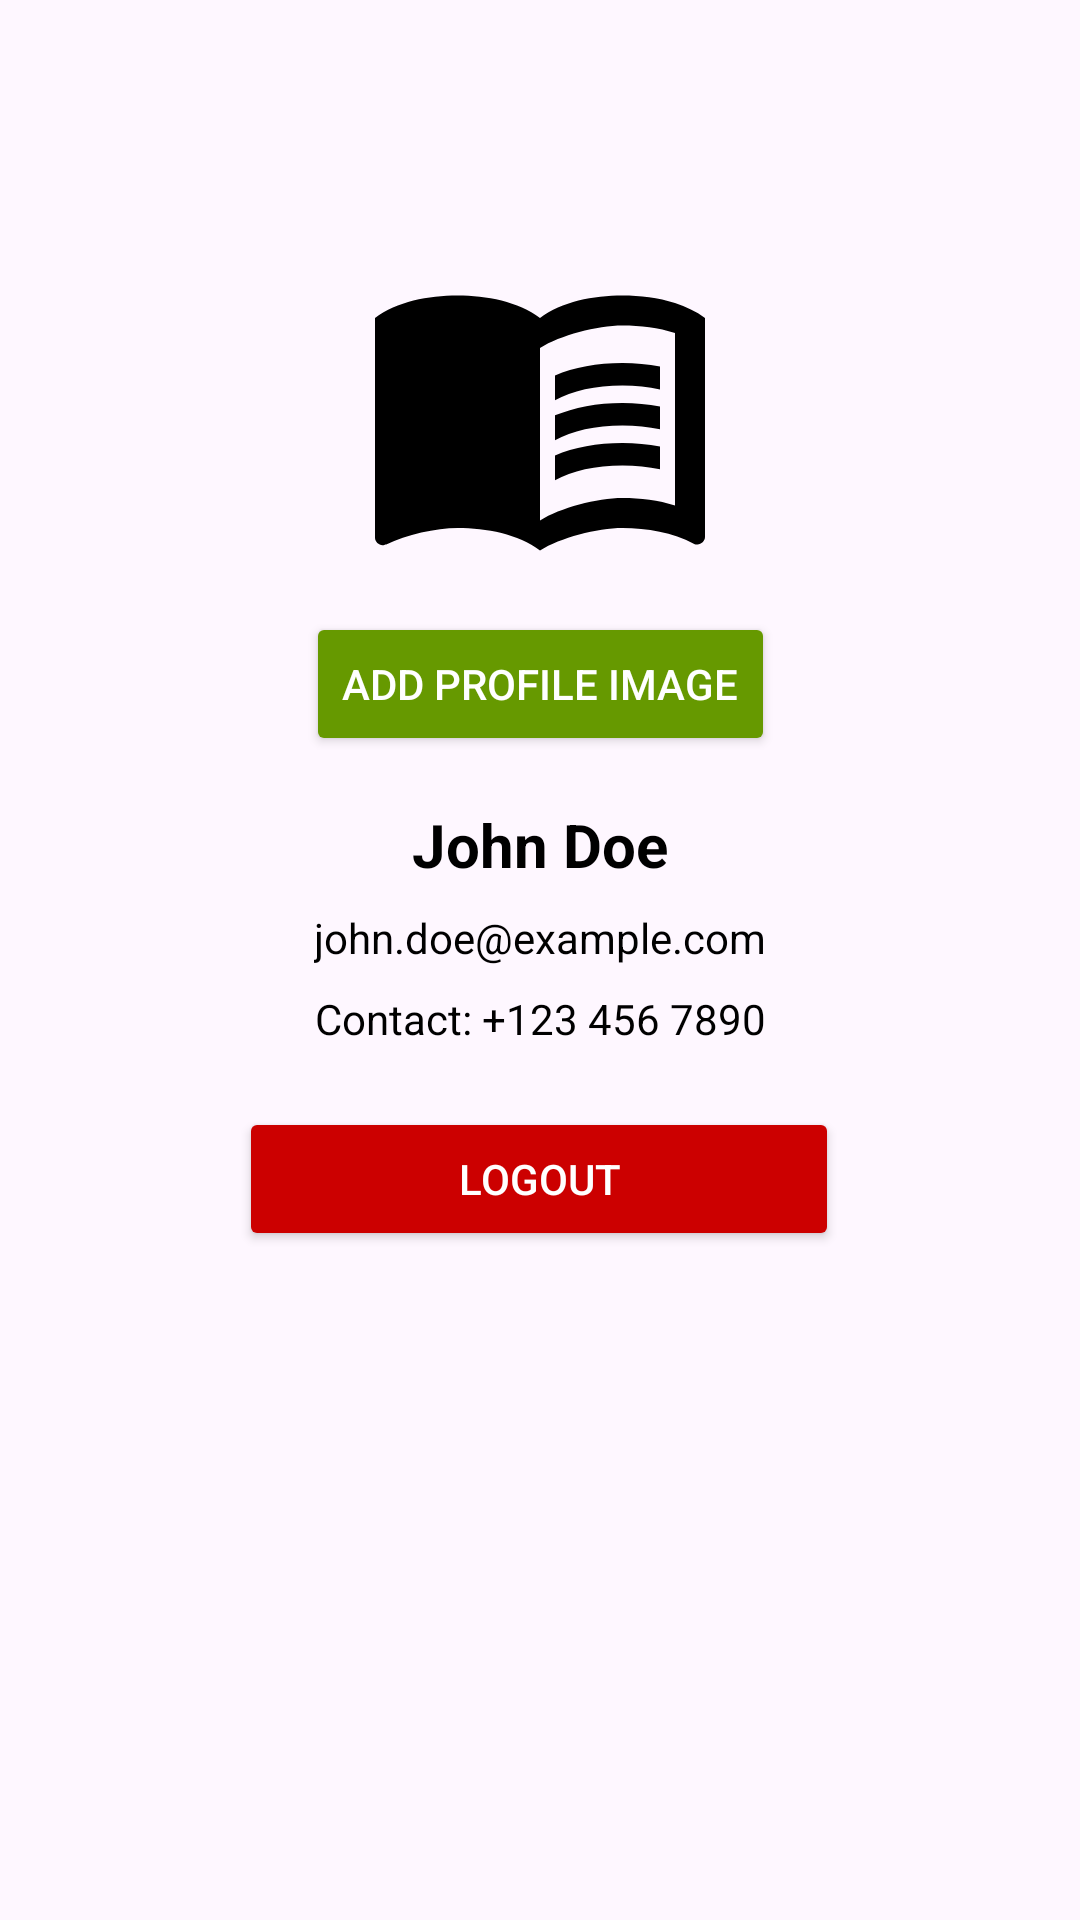

The Android layout XML behind this screen, and the referenced resources:
<!-- AndroidManifest.xml: application theme Theme.NoteSharingApp -->
<!-- res/layout/fragment_you_fragement.xml -->
<?xml version="1.0" encoding="utf-8"?>
<androidx.constraintlayout.widget.ConstraintLayout xmlns:android="http://schemas.android.com/apk/res/android"
    xmlns:app="http://schemas.android.com/apk/res-auto"
    xmlns:tools="http://schemas.android.com/tools"
    android:layout_width="match_parent"
    android:layout_height="match_parent"
    android:padding="16dp">


    <ImageView
        android:id="@+id/profilePicture"
        android:layout_width="120dp"
        android:layout_height="120dp"
        android:layout_marginTop="60dp"
        android:scaleType="centerCrop"
        android:src="@drawable/book"
        app:layout_constraintEnd_toEndOf="parent"
        app:layout_constraintStart_toStartOf="parent"
        app:layout_constraintTop_toTopOf="parent" />


    <Button
        android:id="@+id/addProfileImageButton"
        android:layout_width="wrap_content"
        android:layout_height="wrap_content"
        android:layout_marginTop="8dp"
        android:text="Add Profile Image"
        android:backgroundTint="@android:color/holo_green_dark"
        android:textColor="@android:color/white"
        app:layout_constraintEnd_toEndOf="parent"
        app:layout_constraintStart_toStartOf="parent"
        app:layout_constraintTop_toBottomOf="@id/profilePicture" />

    
    <TextView
        android:id="@+id/userName"
        android:layout_width="wrap_content"
        android:layout_height="wrap_content"
        android:layout_marginTop="16dp"
        android:text="John Doe"
        android:textColor="@android:color/black"
        android:textSize="20sp"
        android:textStyle="bold"
        app:layout_constraintEnd_toEndOf="parent"
        app:layout_constraintStart_toStartOf="parent"
        app:layout_constraintTop_toBottomOf="@id/addProfileImageButton" />

    
    <TextView
        android:id="@+id/userEmail"
        android:layout_width="wrap_content"
        android:layout_height="wrap_content"
        android:layout_marginTop="8dp"
        android:text="john.doe@example.com"
        android:textColor="@android:color/black"
        android:textSize="14sp"
        app:layout_constraintEnd_toEndOf="parent"
        app:layout_constraintStart_toStartOf="parent"
        app:layout_constraintTop_toBottomOf="@id/userName" />

    
    <TextView
        android:id="@+id/userContact"
        android:layout_width="wrap_content"
        android:layout_height="wrap_content"
        android:layout_marginTop="8dp"
        android:text="Contact: +123 456 7890"
        android:textColor="@android:color/black"
        android:textSize="14sp"
        app:layout_constraintEnd_toEndOf="parent"
        app:layout_constraintStart_toStartOf="parent"
        app:layout_constraintTop_toBottomOf="@id/userEmail" />



    
    <Button
        android:id="@+id/logoutButton"
        android:layout_width="200dp"
        android:layout_height="wrap_content"
        android:backgroundTint="@android:color/holo_red_dark"
        android:text="Logout"
        android:layout_marginTop="20dp"
        android:textColor="@android:color/white"
        app:layout_constraintEnd_toEndOf="parent"
        app:layout_constraintHorizontal_bias="0.497"
        app:layout_constraintStart_toStartOf="parent"
        app:layout_constraintTop_toBottomOf="@+id/userContact" />

</androidx.constraintlayout.widget.ConstraintLayout>
<!-- resources referenced by this layout -->
<resources>
  <!-- drawable book (drawable) -->
  <vector xmlns:android="http://schemas.android.com/apk/res/android"
      android:width="50dp"
      android:height="50dp"
      android:autoMirrored="true"
      android:tint="#000000"
      android:viewportWidth="24"
      android:viewportHeight="24">
  
      <path
          android:fillColor="@android:color/white"
          android:pathData="M21,5c-1.11,-0.35 -2.33,-0.5 -3.5,-0.5c-1.95,0 -4.05,0.4 -5.5,1.5c-1.45,-1.1 -3.55,-1.5 -5.5,-1.5S2.45,4.9 1,6v14.65c0,0.25 0.25,0.5 0.5,0.5c0.1,0 0.15,-0.05 0.25,-0.05C3.1,20.45 5.05,20 6.5,20c1.95,0 4.05,0.4 5.5,1.5c1.35,-0.85 3.8,-1.5 5.5,-1.5c1.65,0 3.35,0.3 4.75,1.05c0.1,0.05 0.15,0.05 0.25,0.05c0.25,0 0.5,-0.25 0.5,-0.5V6C22.4,5.55 21.75,5.25 21,5zM21,18.5c-1.1,-0.35 -2.3,-0.5 -3.5,-0.5c-1.7,0 -4.15,0.65 -5.5,1.5V8c1.35,-0.85 3.8,-1.5 5.5,-1.5c1.2,0 2.4,0.15 3.5,0.5V18.5z" />
  
      <path
          android:fillColor="@android:color/white"
          android:pathData="M17.5,10.5c0.88,0 1.73,0.09 2.5,0.26V9.24C19.21,9.09 18.36,9 17.5,9c-1.7,0 -3.24,0.29 -4.5,0.83v1.66C14.13,10.85 15.7,10.5 17.5,10.5z" />
  
      <path
          android:fillColor="@android:color/white"
          android:pathData="M13,12.49v1.66c1.13,-0.64 2.7,-0.99 4.5,-0.99c0.88,0 1.73,0.09 2.5,0.26V11.9c-0.79,-0.15 -1.64,-0.24 -2.5,-0.24C15.8,11.66 14.26,11.96 13,12.49z" />
  
      <path
          android:fillColor="@android:color/white"
          android:pathData="M17.5,14.33c-1.7,0 -3.24,0.29 -4.5,0.83v1.66c1.13,-0.64 2.7,-0.99 4.5,-0.99c0.88,0 1.73,0.09 2.5,0.26v-1.52C19.21,14.41 18.36,14.33 17.5,14.33z" />
  
  </vector>
  <style name="Theme.NoteSharingApp" parent="Base.Theme.NoteSharingApp" />
  <style name="Base.Theme.NoteSharingApp" parent="Theme.Material3.DayNight.NoActionBar">
          
          
      </style>
</resources>
